Dataset: Split_DATASHEET_N_G_DR_Kelompok3 (GitHub, antonwijayacakra/Datasheet-fundus-STQ-with-AI-). Classes: glaucoma, normal.

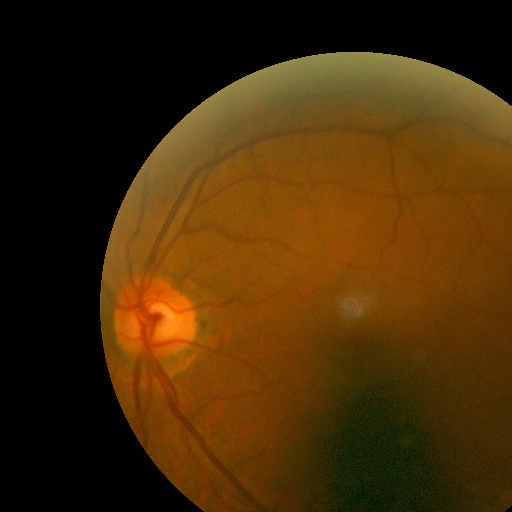
Label: normal

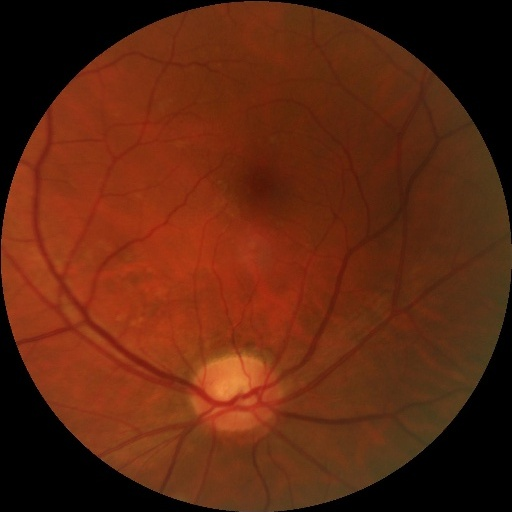
Label: normal

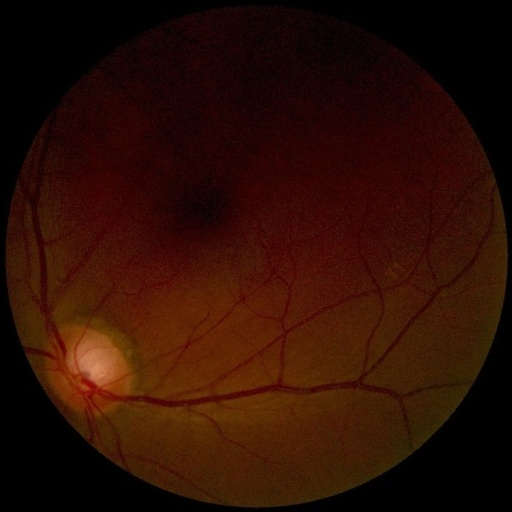
Label: normal

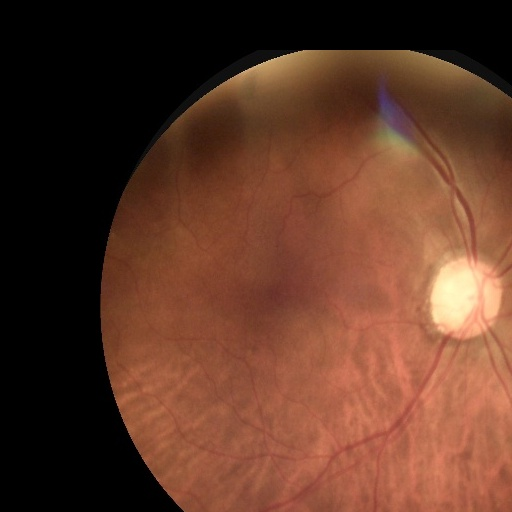
Label: glaucoma

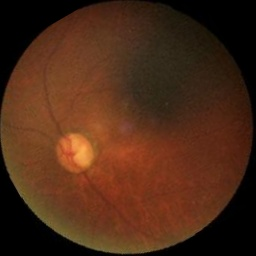
Label: glaucoma

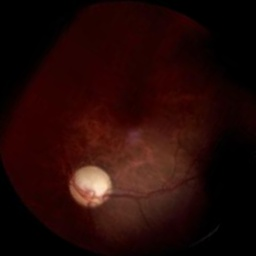
Label: glaucoma
